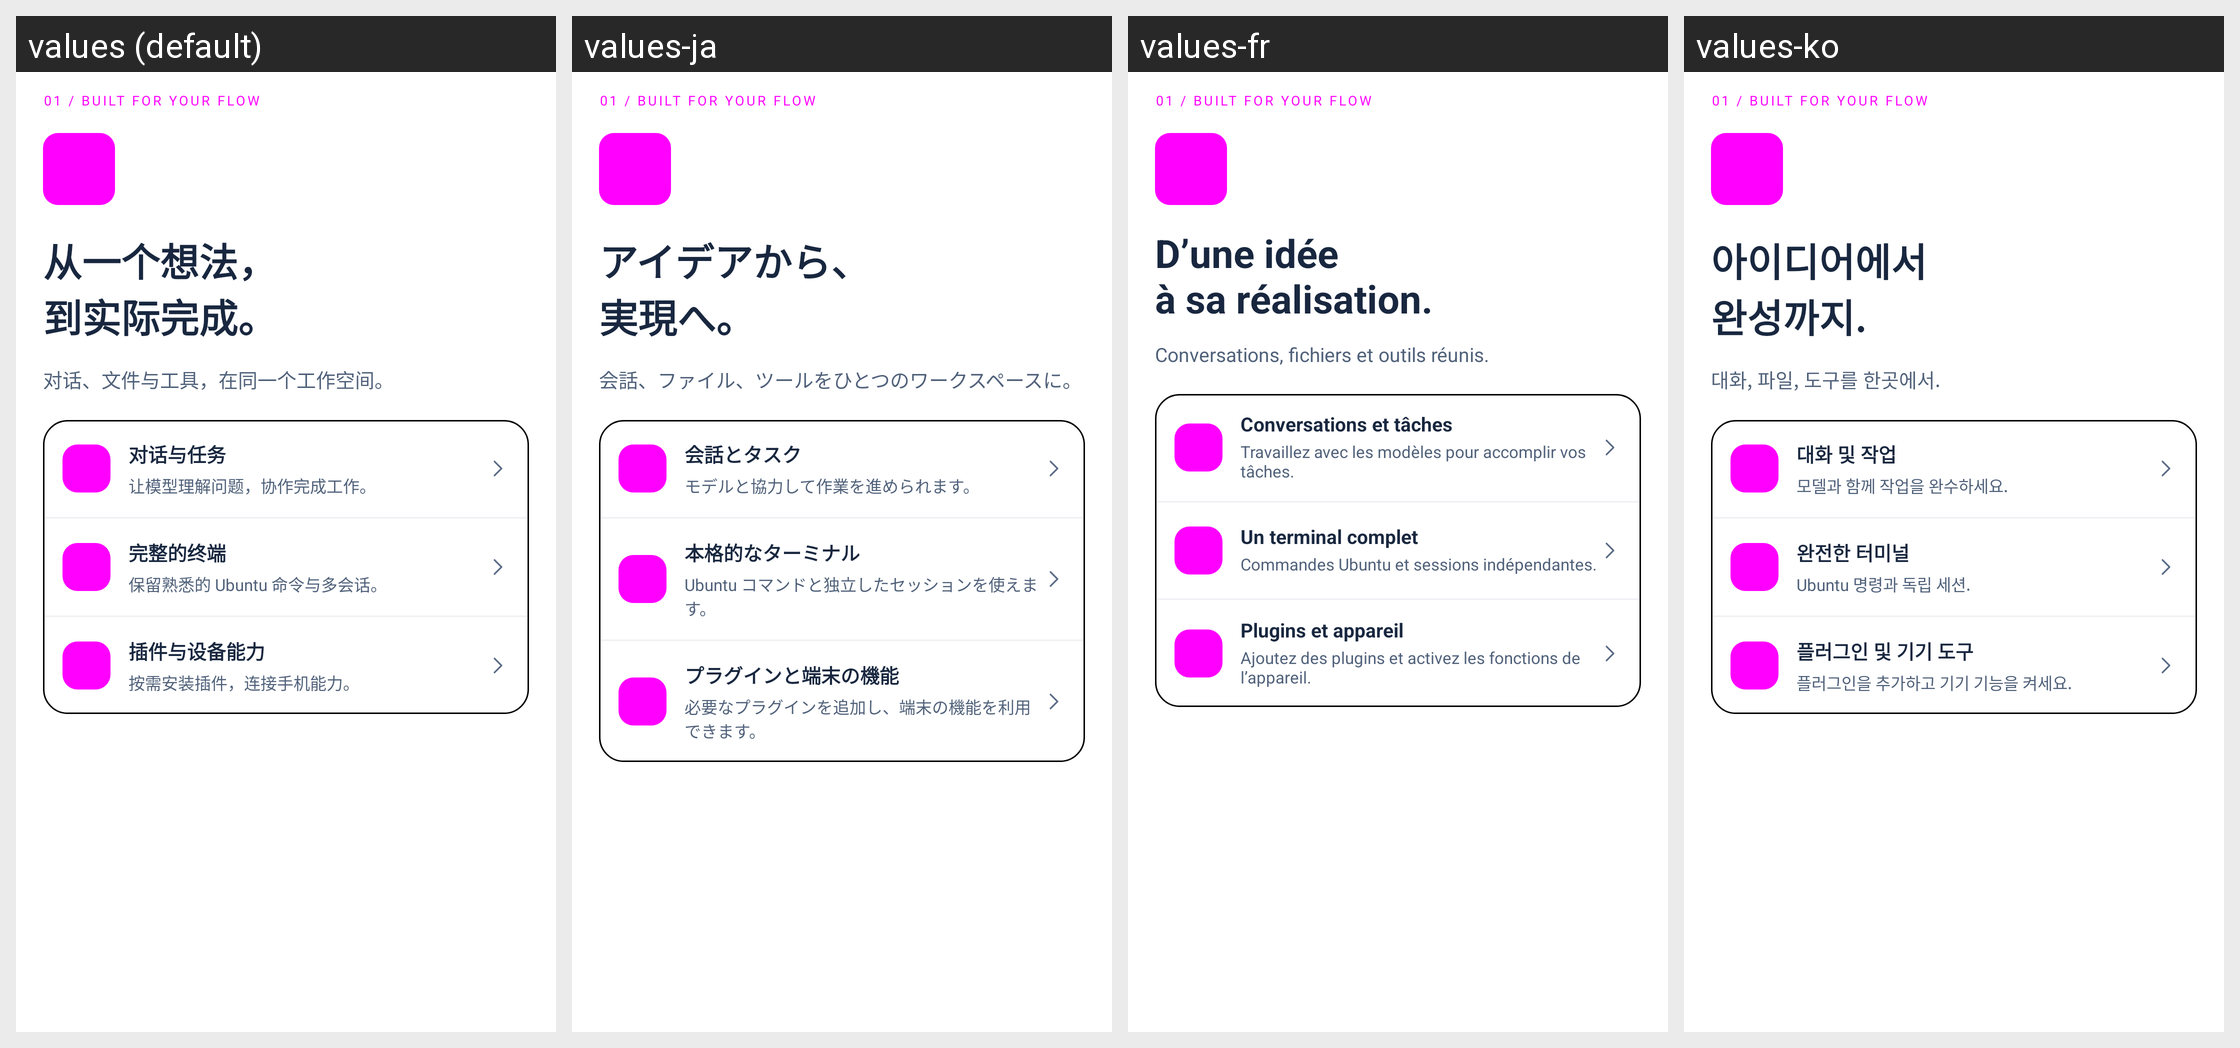

Translations of the strings shown on this Android screen, per locale in the grid:
Android screen res/layout/welcome_page2.xml rendered under 4 locales, left to right: values (default), values-ja, values-fr, values-ko. Device: Nexus 5 (rendered at 1080×1920; each locale shown at half size, 540×960, under a caption strip naming it); theme Theme.DeepseekHarness.
Other locales in the repository, not shown: values-ar, values-en, values-la, values-pt, values-ru.
Strings drawn on this screen, with the default value and each locale's value (text and hints the layout hard-codes, and strings that could not be matched under every locale, appear in the picture but are not listed):

ui2_welcome_title1
  values: 从一个想法，
      到实际完成。
  values-ja: アイデアから、
      実現へ。
  values-fr: D’une idée
      à sa réalisation.
  values-ko: 아이디어에서
      완성까지.

ui2_welcome_lead1
  values: 对话、文件与工具，在同一个工作空间。
  values-ja: 会話、ファイル、ツールをひとつのワークスペースに。
  values-fr: Conversations, fichiers et outils réunis.
  values-ko: 대화, 파일, 도구를 한곳에서.

ui2_w1_0
  values: 对话与任务
  values-ja: 会話とタスク
  values-fr: Conversations et tâches
  values-ko: 대화 및 작업

ui2_ws1_0
  values: 让模型理解问题，协作完成工作。
  values-ja: モデルと協力して作業を進められます。
  values-fr: Travaillez avec les modèles pour accomplir vos tâches.
  values-ko: 모델과 함께 작업을 완수하세요.

ui2_w1_1
  values: 完整的终端
  values-ja: 本格的なターミナル
  values-fr: Un terminal complet
  values-ko: 완전한 터미널

ui2_ws1_1
  values: 保留熟悉的 Ubuntu 命令与多会话。
  values-ja: Ubuntu コマンドと独立したセッションを使えます。
  values-fr: Commandes Ubuntu et sessions indépendantes.
  values-ko: Ubuntu 명령과 독립 세션.

ui2_w1_2
  values: 插件与设备能力
  values-ja: プラグインと端末の機能
  values-fr: Plugins et appareil
  values-ko: 플러그인 및 기기 도구

ui2_ws1_2
  values: 按需安装插件，连接手机能力。
  values-ja: 必要なプラグインを追加し、端末の機能を利用できます。
  values-fr: Ajoutez des plugins et activez les fonctions de l’appareil.
  values-ko: 플러그인을 추가하고 기기 기능을 켜세요.
